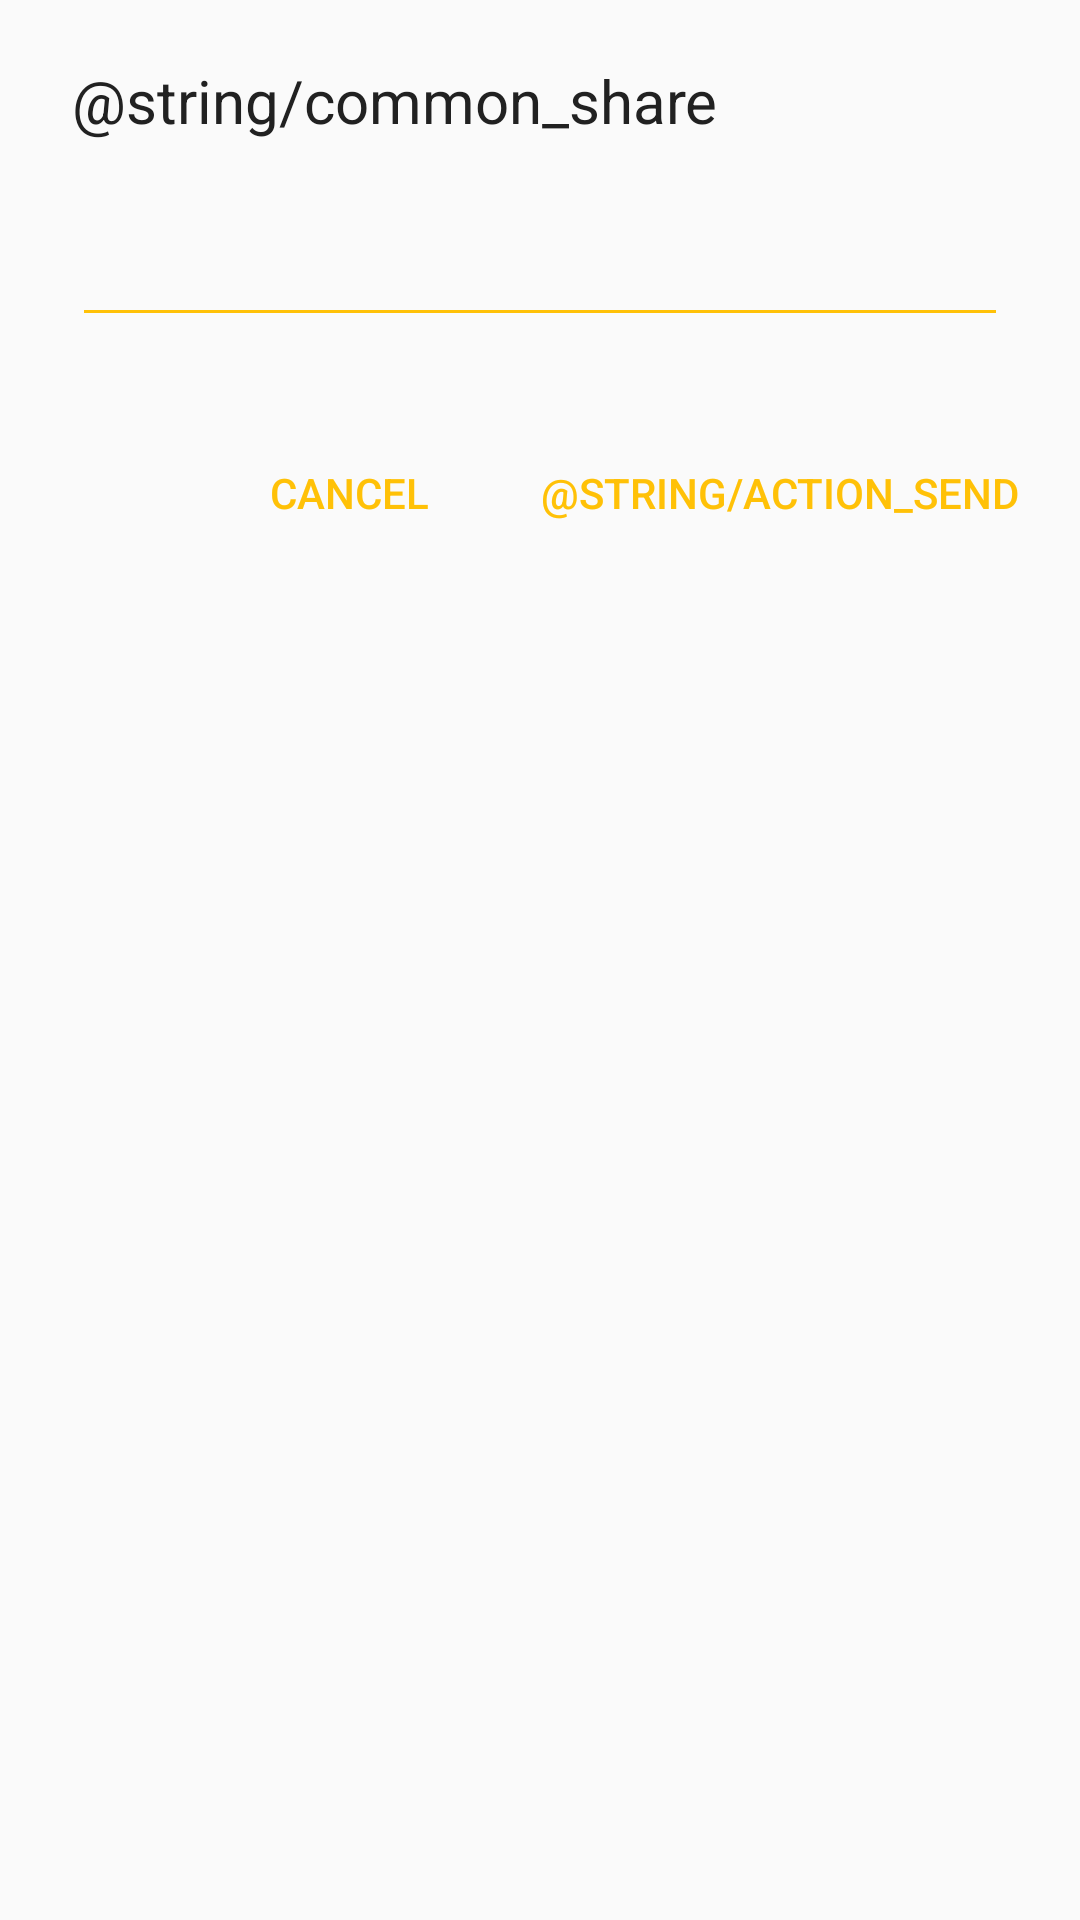

Reconstruct the res/layout file that produces this screen, plus the resources it refers to.
<!-- AndroidManifest.xml: application theme AppTheme -->
<!-- res/layout/dialog_share.xml -->
<?xml version="1.0" encoding="utf-8"?>
<LinearLayout xmlns:android="http://schemas.android.com/apk/res/android"
              android:layout_width="match_parent"
              android:layout_height="wrap_content"
              android:orientation="vertical">

    <TextView
            android:id="@+id/dialog_share_title"
            style="@style/AppText"
            android:layout_marginTop="@dimen/margin_custom_1"
            android:layout_marginStart="@dimen/margin_medium"
            android:textSize="@dimen/text_size_title"
            android:textColor="@color/colorPrimaryText"
            android:text="@string/common_share"/>

    <EditText
            android:id="@+id/dialog_share_email"
            style="@style/AppEditText"
            android:layout_marginTop="@dimen/margin_medium"
            android:layout_marginStart="@dimen/margin_medium"
            android:layout_marginEnd="@dimen/margin_medium"/>

    <LinearLayout
            android:layout_width="wrap_content"
            android:layout_height="wrap_content"
            android:layout_marginTop="@dimen/margin_custom_2"
            android:layout_marginEnd="@dimen/margin_small"
            android:layout_marginBottom="@dimen/margin_small"
            android:layout_gravity="end">

        <Button
                android:id="@+id/dialog_share_cancel"
                style="@style/AppButton"
                android:layout_marginEnd="@dimen/margin_small"
                android:text="@string/common_cancel"/>

        <Button
                android:id="@+id/dialog_share_action"
                style="@style/AppButton"
                android:text="@string/action_send"/>

    </LinearLayout>

</LinearLayout>
<!-- resources referenced by this layout -->
<resources>
  <color name="colorPrimaryText">#212121</color>
  <dimen name="margin_custom_1">20dp</dimen>
  <dimen name="margin_custom_2">28dp</dimen>
  <dimen name="margin_medium">24dp</dimen>
  <dimen name="margin_small">8dp</dimen>
  <dimen name="text_size_title">20sp</dimen>
  <string name="common_cancel">Cancel</string>
  <style name="AppButton" parent="@style/Widget.AppCompat.Button.Borderless">
          <item name="android:layout_height">wrap_content</item>
          <item name="android:layout_width">wrap_content</item>
          <item name="android:textColor">@color/colorAccent</item>
      </style>
  <style name="AppEditText">
          <item name="android:layout_height">wrap_content</item>
          <item name="android:layout_width">match_parent</item>
          <item name="android:backgroundTint">@color/colorAccent</item>
      </style>
  <style name="AppText">
          <item name="android:layout_height">wrap_content</item>
          <item name="android:layout_width">wrap_content</item>
      </style>
  <style name="AppTheme" parent="Theme.AppCompat.Light.DarkActionBar">
          <item name="colorPrimary">@color/colorPrimary</item>
          <item name="colorPrimaryDark">@color/colorPrimaryDark</item>
          <item name="colorAccent">@color/colorAccent</item>
      </style>
  <color name="colorAccent">#ffc107</color>
  <color name="colorPrimary">#1976d2</color>
  <color name="colorPrimaryDark">#004ba0</color>
</resources>
